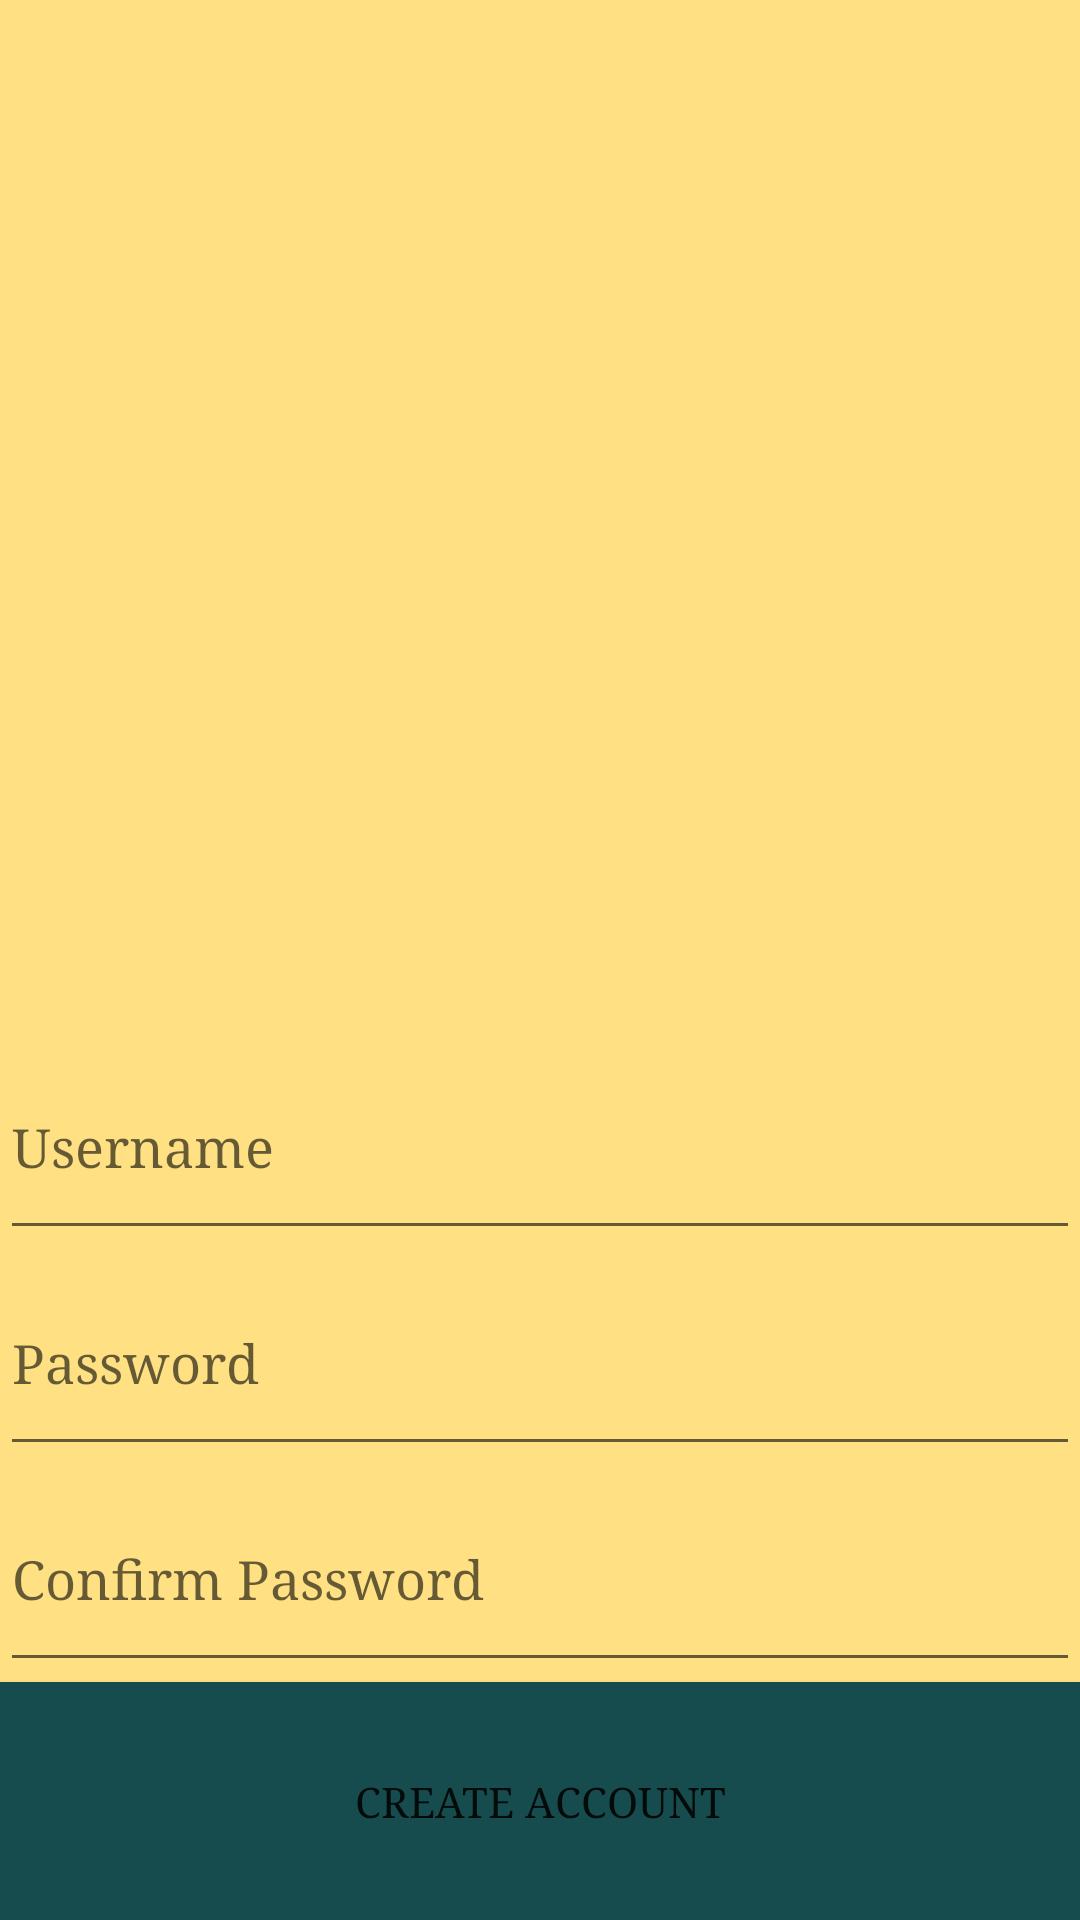

Reconstruct the res/layout file that produces this screen, plus the resources it refers to.
<!-- AndroidManifest.xml: application theme Theme.ScholarlySavings -->
<!-- res/layout/activity_create_account.xml -->
<?xml version="1.0" encoding="utf-8"?>
<LinearLayout xmlns:android="http://schemas.android.com/apk/res/android"
    xmlns:app="http://schemas.android.com/apk/res-auto"
    xmlns:tools="http://schemas.android.com/tools"
    android:layout_width="match_parent"
    android:layout_height="match_parent"
    android:orientation="vertical"
    tools:context=".CreateAccountActivity"
    android:background="#FFE184">


    <ImageView
        android:id="@+id/Logoiv"
        android:layout_width="wrap_content"
        android:layout_height="314dp"
        android:layout_weight="1"
        app:srcCompat="@drawable/scholarly_savings_logo__1_" />

    <EditText
        android:id="@+id/Usernametv"
        android:layout_width="match_parent"
        android:layout_height="wrap_content"
        android:layout_weight="1"
        android:ems="10"
        android:hint="Username"
        android:fontFamily="serif"
        android:inputType="textPersonName" />

    <EditText
        android:id="@+id/Passwordtv"
        android:layout_width="match_parent"
        android:layout_height="wrap_content"
        android:layout_weight="1"
        android:ems="10"
        android:fontFamily="serif"
        android:hint="Password"
        android:inputType="textPersonName" />

    <EditText
        android:id="@+id/Confirmtv"
        android:layout_width="match_parent"
        android:layout_height="wrap_content"
        android:layout_weight="1"
        android:ems="10"
        android:fontFamily="serif"
        android:hint="Confirm Password"
        android:inputType="textPersonName" />

    <Button
        android:id="@+id/Createbtn"
        android:layout_width="match_parent"
        android:layout_height="wrap_content"
        android:layout_weight="1"
        android:text="Create Account"
        android:fontFamily="serif"
        android:background="#174C4F"/>
</LinearLayout>
<!-- resources referenced by this layout -->
<resources>
  <style name="Theme.ScholarlySavings" parent="Theme.MaterialComponents.DayNight.DarkActionBar">
          
          <item name="colorPrimary">@color/blue</item>
          <item name="colorPrimaryVariant">@color/blue</item>
          <item name="colorOnPrimary">@color/white</item>
          
          <item name="colorSecondary">@color/orange</item>
          <item name="colorSecondaryVariant">@color/orange</item>
          <item name="colorOnSecondary">@color/black</item>
          
          <item name="android:statusBarColor" tools:targetApi="l">?attr/colorPrimaryVariant</item>
          
      </style>
  <color name="blue">#1B569E</color>
  <color name="white">#FFFFFFFF</color>
  <color name="orange">#CC5C28</color>
  <color name="black">#FF000000</color>
</resources>
